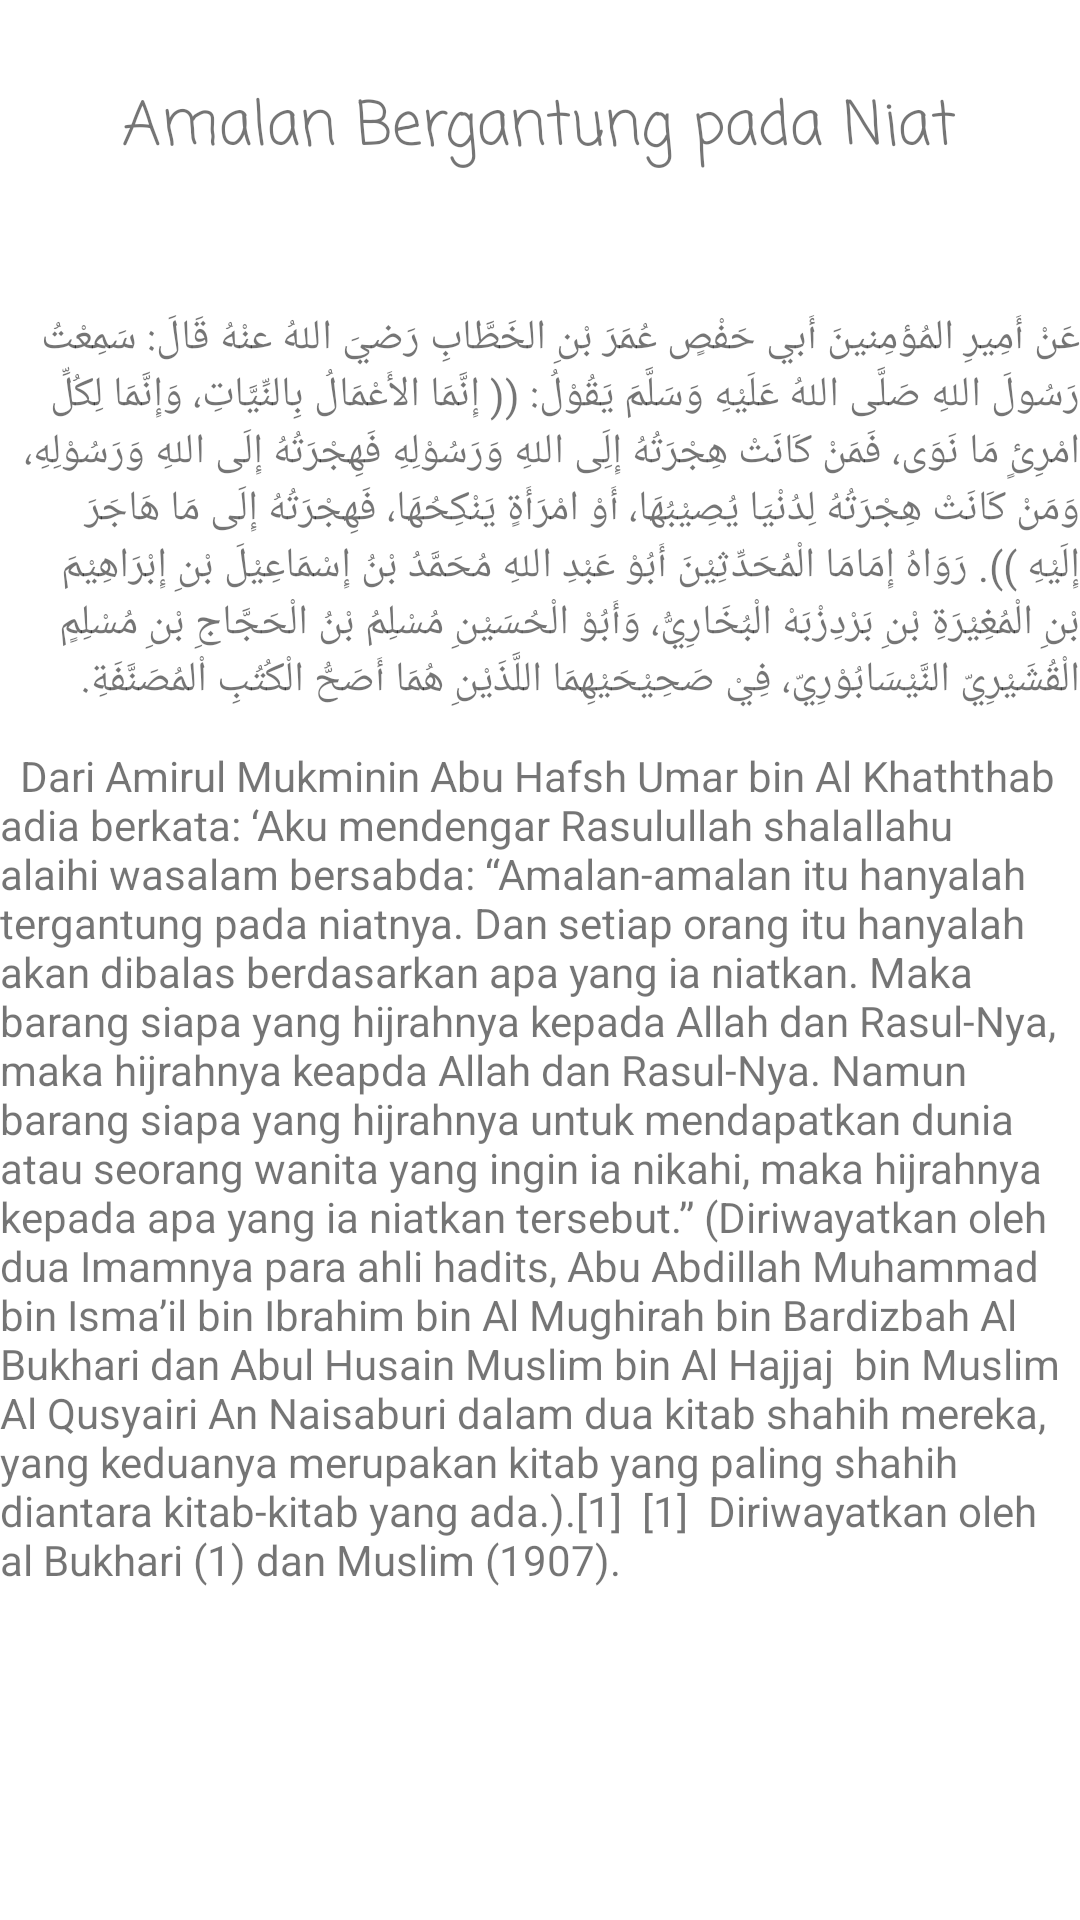

Here is an Android app screen rendered from its layout file. Give the layout XML and the strings, colors and styles it references.
<!-- AndroidManifest.xml: application theme Theme.ProjectAkhirPAM -->
<!-- res/layout/activity_hdt1.xml -->
<?xml version="1.0" encoding="utf-8"?>
<androidx.constraintlayout.widget.ConstraintLayout xmlns:android="http://schemas.android.com/apk/res/android"
    xmlns:app="http://schemas.android.com/apk/res-auto"
    xmlns:tools="http://schemas.android.com/tools"
    android:layout_width="match_parent"
    android:layout_height="match_parent"
    tools:context=".Hdt1">

    <TextView
        android:id="@+id/textView"
        android:layout_width="wrap_content"
        android:layout_height="wrap_content"
        android:fontFamily="casual"
        android:text="Amalan Bergantung pada Niat"
        android:textSize="20dp"
        app:layout_constraintBottom_toBottomOf="parent"
        app:layout_constraintEnd_toEndOf="parent"
        app:layout_constraintHorizontal_bias="0.497"
        app:layout_constraintStart_toStartOf="parent"
        app:layout_constraintTop_toTopOf="parent"
        app:layout_constraintVertical_bias="0.045" />

    <TextView
        android:id="@+id/textView4"
        android:layout_width="wrap_content"
        android:layout_height="wrap_content"
        android:text="عَنْ أَمِيرِ المُؤمِنينَ أَبي حَفْصٍ عُمَرَ بْنِ الخَطَّابِ رَضيَ اللهُ عنْهُ قَالَ: سَمِعْتُ رَسُولَ اللهِ صَلَّى اللهُ عَلَيْهِ وَسَلَّمَ يَقُوْلُ: (( إِنَّمَا الأَعْمَالُ بِالنِّيَّاتِ، وَإِنَّمَا لِكُلِّ امْرِئٍ مَا نَوَى، فَمَنْ كَانَتْ هِجْرَتُهُ إِلَِى اللهِ وَرَسُوْلِهِ فَهِجْرَتُهُ إِلَى اللهِ وَرَسُوْلِهِ، وَمَنْ كَانَتْ هِجْرَتُهُ لِدُنْيَا يُصِيْبُهَا، أَوْ امْرَأَةٍ يَنْكِحُهَا، فَهِجْرَتُهُ إِلَى مَا هَاجَرَ إِلَيْهِ )). رَوَاهُ إِمَامَا الْمُحَدِّثِيْنَ أَبُوْ عَبْدِ اللهِ مُحَمَّدُ بْنُ إِسْمَاعِيْلَ بْنِ إِبْرَاهِيْمَ بْنِ الْمُغِيْرَةِ بْنِ بَرْدِزْبَهْ الْبُخَارِيُّ، وَأَبُوْ الْحُسَيْنِ مُسْلِمُ بْنُ الْحَجَّاجِ بْنِ مُسْلِمٍ الْقُشَيْرِيّ النَّيْسَابُوْرِيّ، فِيْ صَحِيْحَيْهِمَا اللَّذَيْنِ هُمَا أَصَحُّ الْكُتُبِ اْلمُصَنَّفَةِ."
        app:layout_constraintBottom_toBottomOf="parent"
        app:layout_constraintEnd_toEndOf="parent"
        app:layout_constraintHorizontal_bias="0.0"
        app:layout_constraintStart_toStartOf="parent"
        app:layout_constraintTop_toTopOf="parent"
        app:layout_constraintVertical_bias="0.203" />

    <TextView
        android:id="@+id/textView5"
        android:layout_width="wrap_content"
        android:layout_height="wrap_content"
        android:text="

Dari Amirul Mukminin Abu Hafsh Umar bin Al Khaththab adia berkata: ‘Aku mendengar Rasulullah shalallahu alaihi wasalam bersabda: “Amalan-amalan itu hanyalah tergantung pada niatnya. Dan setiap orang itu hanyalah akan dibalas berdasarkan apa yang ia niatkan. Maka barang siapa yang hijrahnya kepada Allah dan Rasul-Nya, maka hijrahnya keapda Allah dan Rasul-Nya. Namun barang siapa yang hijrahnya untuk mendapatkan dunia atau seorang wanita yang ingin ia nikahi, maka hijrahnya kepada apa yang ia niatkan tersebut.” (Diriwayatkan oleh dua Imamnya para ahli hadits, Abu Abdillah Muhammad bin Isma’il bin Ibrahim bin Al Mughirah bin Bardizbah Al Bukhari dan Abul Husain Muslim bin Al Hajjaj  bin Muslim Al Qusyairi An Naisaburi dalam dua kitab shahih mereka, yang keduanya merupakan kitab yang paling shahih diantara kitab-kitab yang ada.).[1]

[1]  Diriwayatkan oleh al Bukhari (1) dan Muslim (1907).
"
        app:layout_constraintBottom_toBottomOf="parent"
        app:layout_constraintEnd_toEndOf="parent"
        app:layout_constraintHorizontal_bias="0.0"
        app:layout_constraintStart_toStartOf="parent"
        app:layout_constraintTop_toTopOf="parent"
        app:layout_constraintVertical_bias="0.692" />
</androidx.constraintlayout.widget.ConstraintLayout>
<!-- resources referenced by this layout -->
<resources>
  <style name="Theme.ProjectAkhirPAM" parent="Theme.MaterialComponents.DayNight.NoActionBar">
          
          <item name="colorPrimary">@color/purple_500</item>
          <item name="colorPrimaryVariant">@color/purple_700</item>
          <item name="colorOnPrimary">@color/white</item>
          
          <item name="colorSecondary">@color/teal_200</item>
          <item name="colorSecondaryVariant">@color/teal_700</item>
          <item name="colorOnSecondary">@color/black</item>
          
          <item name="android:statusBarColor" tools:targetApi="l">?attr/colorPrimaryVariant</item>
          
      </style>
  <!-- not gathered from this repository: default colours our renderer supplied (Android Studio template values) -->
  <color name="purple_500">#FF6200EE</color>
  <color name="purple_700">#FF3700B3</color>
  <color name="teal_200">#FF03DAC5</color>
  <color name="teal_700">#FF018786</color>
  <color name="black">#FF000000</color>
  <color name="white">#FFFFFFFF</color>
</resources>
